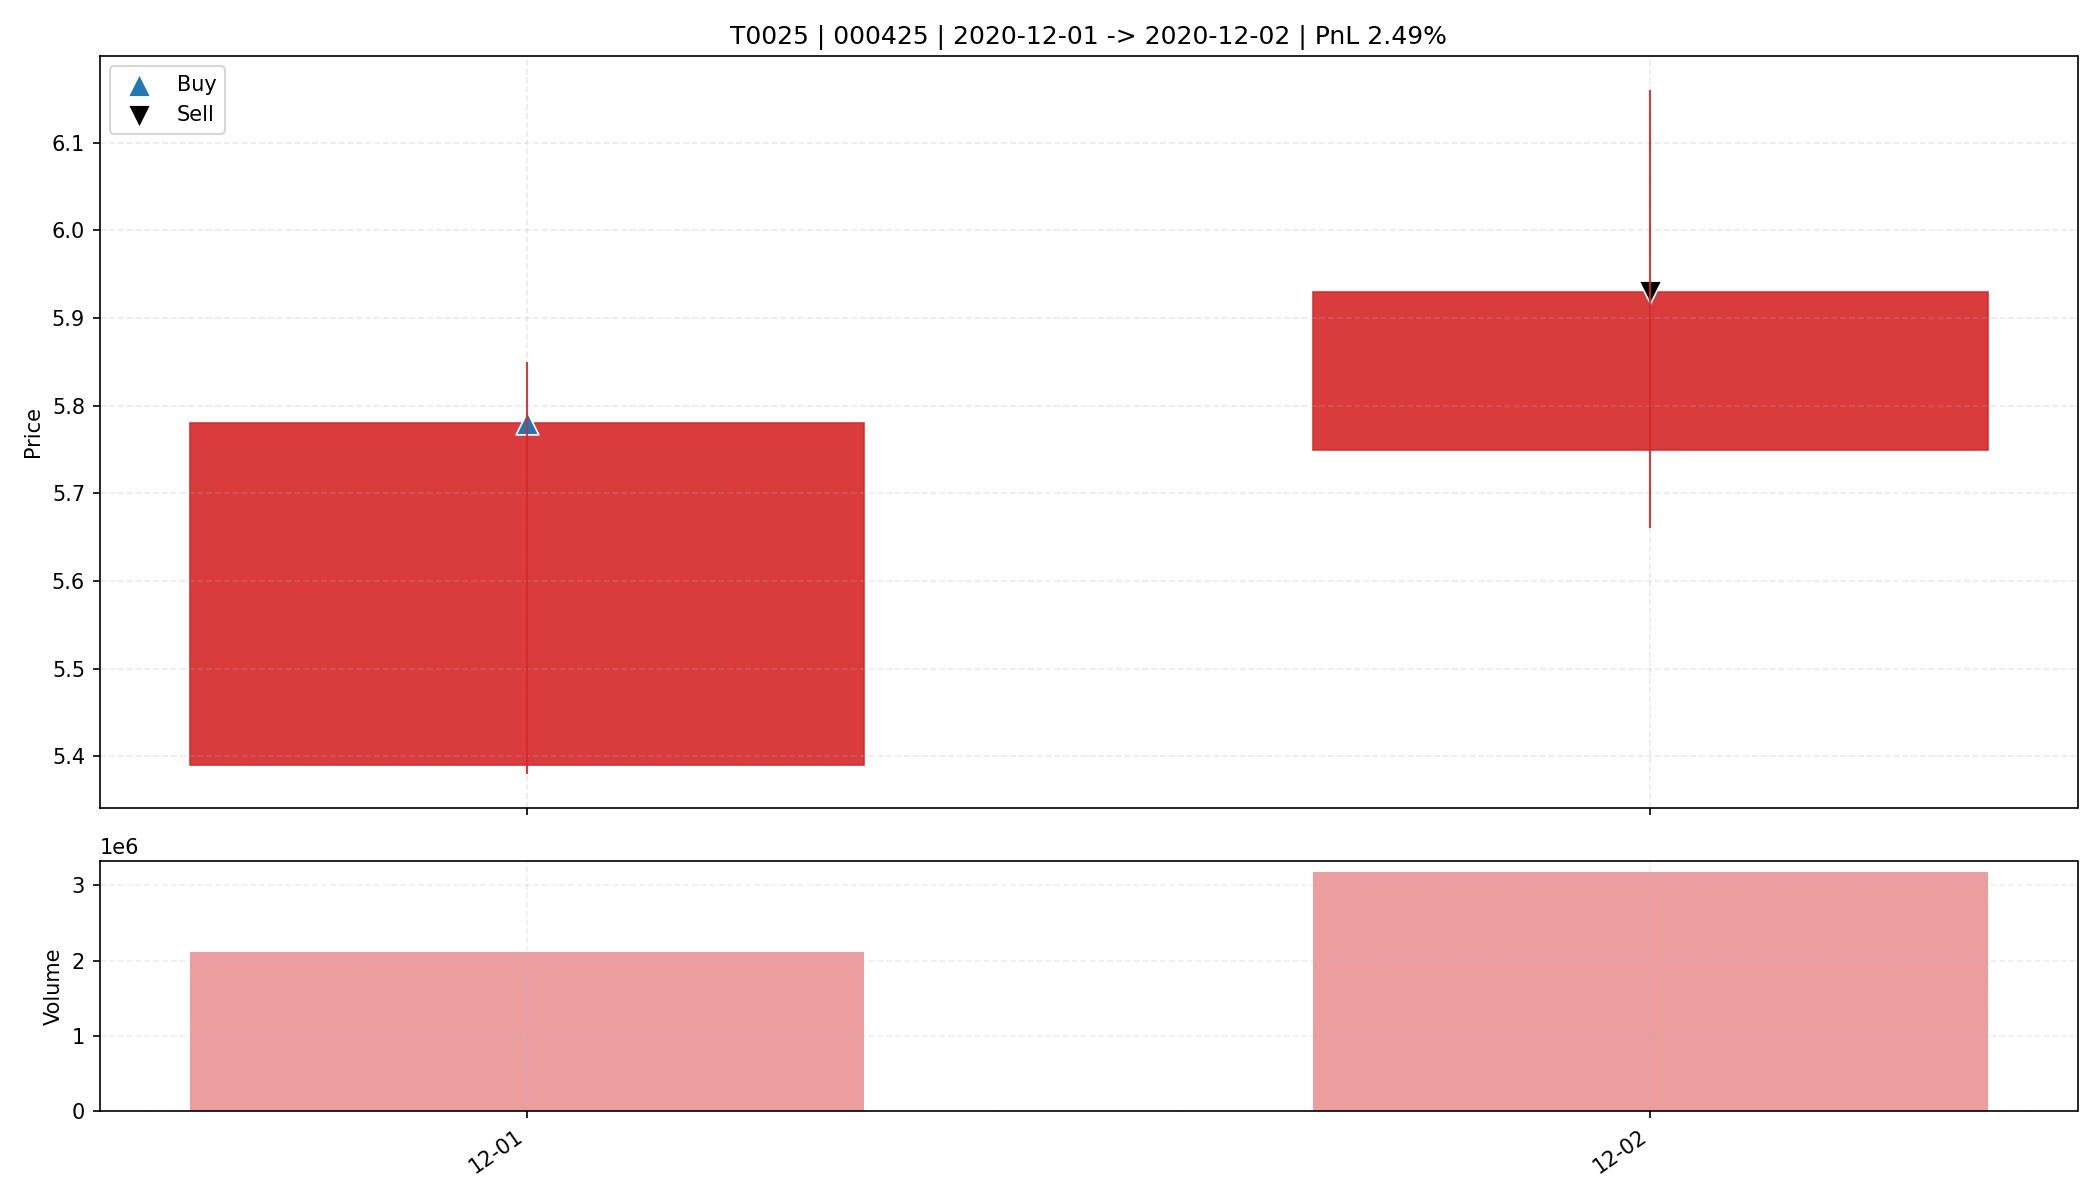

Values plotted in this chart, from the file beside it:
date, open, high, low, close, amount, volume, trade_id, code, buy_date, sell_date, buy_price, sell_price, matched_shares, buy_reason, sell_reason, sell_profit_pct, sell_hold_days, is_buy_day, is_sell_day, holding_day_index
2020-12-01, 5.39, 5.85, 5.38, 5.78, 1198240512, 2113882, T0025, 000425, 2020-12-01, 2020-12-02, 5.78, 5.93, 2850, 前10日振幅8.9%, 阳线涨幅7.2%, 突破均线, 温和放量2.1倍, MA…, 主动止盈半仓-MA5乖离率7.08%>7.00%, 2.493, 1.0, True, False, 0
2020-12-02, 5.75, 6.16, 5.66, 5.93, 1884896000, 3170259, T0025, 000425, 2020-12-01, 2020-12-02, 5.78, 5.93, 2850, 前10日振幅8.9%, 阳线涨幅7.2%, 突破均线, 温和放量2.1倍, MA…, 主动止盈半仓-MA5乖离率7.08%>7.00%, 2.493, 1.0, False, True, 1
